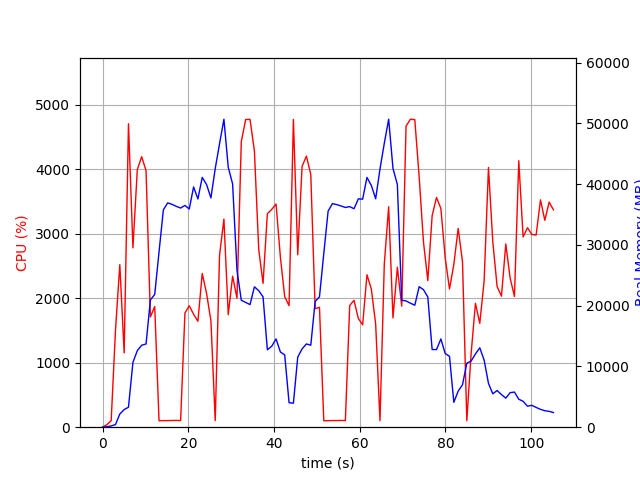

Values plotted in this chart, from the file beside it:
elapsed_time, nproc, cpu, mem_real, mem_virtual
3.62396240234375e-05, 1, 0.0, 10.79, 27672
1.006, 1, 38.8, 61.86, 727.8
2.012, 1, 100.3, 211.8, 819.8
3.02, 1, 1506, 429.2, 29340
4.028, 1, 2522, 2168, 32740
5.043, 1, 1154, 2900, 33292
6.049, 1, 4707, 3288, 35084
7.089, 1, 2782, 10674, 43810
8.109, 1, 3996, 12594, 54064
9.13, 1, 4196, 13492, 54064
10.15, 1, 3980, 13691, 57430
11.16, 1, 1711, 20945, 69734
12.17, 1, 1872, 21840, 90214
13.18, 1, 100.3, 28840, 90214
14.19, 1, 102.2, 35752, 90214
15.19, 1, 102.3, 36911, 90214
16.2, 1, 104.2, 36672, 90214
17.21, 1, 105.3, 36343, 90214
18.21, 1, 103.3, 36059, 90214
19.22, 1, 1771, 36496, 90214
20.23, 1, 1884, 35903, 90214
21.24, 1, 1752, 39533, 90214
22.25, 1, 1643, 37563, 114790
23.26, 1, 2385, 41105, 114790
24.27, 1, 2073, 39919, 114790
25.28, 1, 1650, 37722, 114790
26.29, 1, 102.3, 42559, 114790
27.3, 1, 2670, 46651, 114790
28.32, 1, 3228, 50674, 114942
29.32, 1, 1746, 42769, 114942
30.34, 1, 2342, 40038, 114942
31.36, 1, 2002, 25825, 114942
32.37, 1, 4432, 20888, 114942
33.39, 1, 4773, 20532, 114942
34.41, 1, 4776, 20173, 114942
35.43, 1, 4284, 23104, 114962
36.44, 1, 2757, 22469, 115002
37.44, 1, 2232, 21448, 115002
38.45, 1, 3312, 12735, 115002
39.47, 1, 3379, 13328, 115002
40.48, 1, 3462, 14527, 115002
41.49, 1, 2637, 12378, 115002
42.5, 1, 2025, 11893, 115002
43.51, 1, 1885, 4026, 115002
44.53, 1, 4775, 3959, 115002
45.54, 1, 2675, 11520, 115002
46.55, 1, 4046, 12885, 115002
47.56, 1, 4205, 13702, 115002
48.58, 1, 3922, 13490, 115006
49.6, 1, 1837, 20685, 115414
50.61, 1, 1860, 21456, 115414
51.62, 1, 100.3, 28590, 115414
52.62, 1, 101.2, 35554, 115414
53.63, 1, 103.2, 36793, 115414
54.64, 1, 103.2, 36628, 115414
55.65, 1, 105.3, 36401, 115414
56.65, 1, 102.3, 36160, 115414
57.66, 1, 1888, 36298, 115414
58.67, 1, 1969, 35948, 115414
59.67, 1, 1686, 37579, 115414
... 45 more rows
